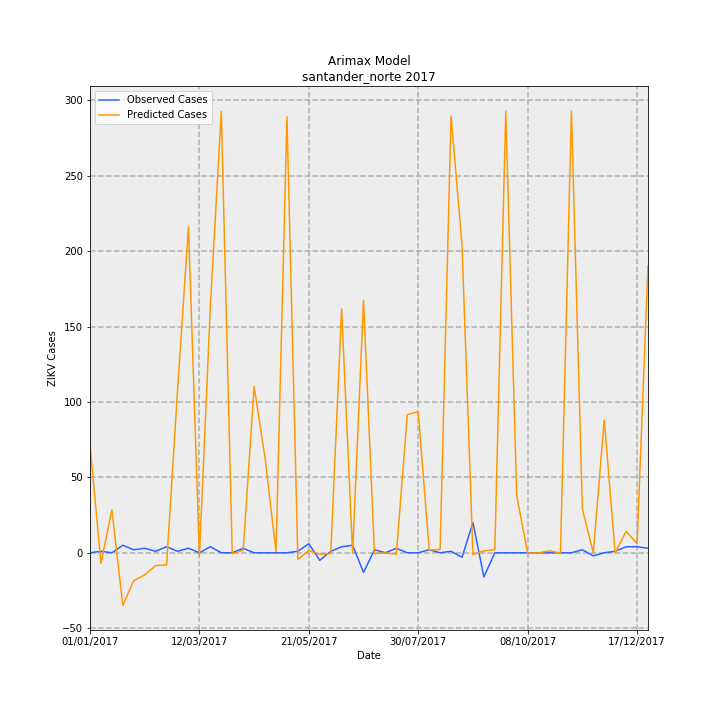

Data behind this chart, as committed beside it:
Date, predictions_incidence, observed_incidence, Predicted Cases, Observed Cases, error
01/01/2017, 5.3, 0.0, 71.85, 0.0, -71.85
08/01/2017, -0.5178, 0.07376, -7.02, 1, 8.02
15/01/2017, 2.095, 0.0, 28.4, 0.0, -28.4
22/01/2017, -2.568, 0.3688, -34.82, 5.0, 39.82
29/01/2017, -1.361, 0.1475, -18.46, 2, 20.46
05/02/2017, -1.082, 0.2213, -14.67, 3, 17.67
12/02/2017, -0.628, 0.07376, -8.513, 1, 9.513
19/02/2017, -0.5825, 0.295, -7.897, 4, 11.9
26/02/2017, 7.934, 0.07376, 107.6, 1, -106.6
05/03/2017, 15.95, 0.2213, 216.2, 3, -213.2
12/03/2017, -0.1782, 0.0, -2.416, 0.0, 2.416
19/03/2017, 12.06, 0.295, 163.5, 4, -159.5
26/03/2017, 21.59, 0.0, 292.7, 0.0, -292.7
02/04/2017, -0.04277, 0.0, -0.5798, 0.0, 0.5798
09/04/2017, 0.1265, 0.2213, 1.715, 3, 1.285
16/04/2017, 8.13, 0.0, 110.2, 0.0, -110.2
23/04/2017, 4.643, 0.0, 62.95, 0.0, -62.95
30/04/2017, 0.05847, 0.0, 0.7927, 0.0, -0.7927
07/05/2017, 21.33, 0.0, 289.1, 0.0, -289.1
14/05/2017, -0.3254, 0.07376, -4.412, 1, 5.412
21/05/2017, 0.11, 0.4426, 1.491, 6, 4.509
28/05/2017, -0.07368, -0.3688, -0.9989, -5.0, -4.001
04/06/2017, -0.03938, 0.07376, -0.5339, 1, 1.534
11/06/2017, 11.93, 0.295, 161.8, 4, -157.8
18/06/2017, -0.02843, 0.3688, -0.3854, 5.0, 5.385
25/06/2017, 12.34, -0.9589, 167.2, -13, -180.2
02/07/2017, -0.04205, 0.1475, -0.57, 2, 2.57
09/07/2017, -0.003173, 0.0, -0.04302, 0.0, 0.04302
16/07/2017, -0.06817, 0.2213, -0.9242, 3, 3.924
23/07/2017, 6.755, 0.0, 91.58, 0.0, -91.58
30/07/2017, 6.908, 0.0, 93.65, 0.0, -93.65
06/08/2017, 0.1354, 0.1475, 1.836, 2, 0.164
13/08/2017, 0.1615, 0.0, 2.19, 0.0, -2.19
20/08/2017, 21.36, 0.07376, 289.6, 1, -288.6
27/08/2017, 15.06, -0.2213, 204.2, -3, -207.2
03/09/2017, -0.09191, 1.475, -1.246, 20.0, 21.25
10/09/2017, 0.09417, -1.18, 1.277, -16, -17.28
17/09/2017, 0.1496, 0.0, 2.028, 0.0, -2.028
24/09/2017, 21.6, 0.0, 292.9, 0.0, -292.9
01/10/2017, 2.793, 0.0, 37.87, 0.0, -37.87
08/10/2017, -0.01394, 0.0, -0.189, 0.0, 0.189
15/10/2017, -0.004648, 0.0, -0.06301, 0.0, 0.06301
22/10/2017, 0.09879, 0.0, 1.339, 0.0, -1.339
29/10/2017, -0.01549, 0.0, -0.21, 0.0, 0.21
05/11/2017, 21.6, 0.0, 292.9, 0.0, -292.9
12/11/2017, 2.144, 0.1475, 29.07, 2, -27.07
19/11/2017, 0.004648, -0.1475, 0.06301, -2, -2.063
26/11/2017, 6.498, 0.0, 88.09, 0.0, -88.09
03/12/2017, -0.009296, 0.07376, -0.126, 1, 1.126
10/12/2017, 1.051, 0.295, 14.25, 4, -10.25
17/12/2017, 0.4524, 0.295, 6.133, 4, -2.133
24/12/2017, 14.04, 0.2213, 190.4, 3, -187.4
